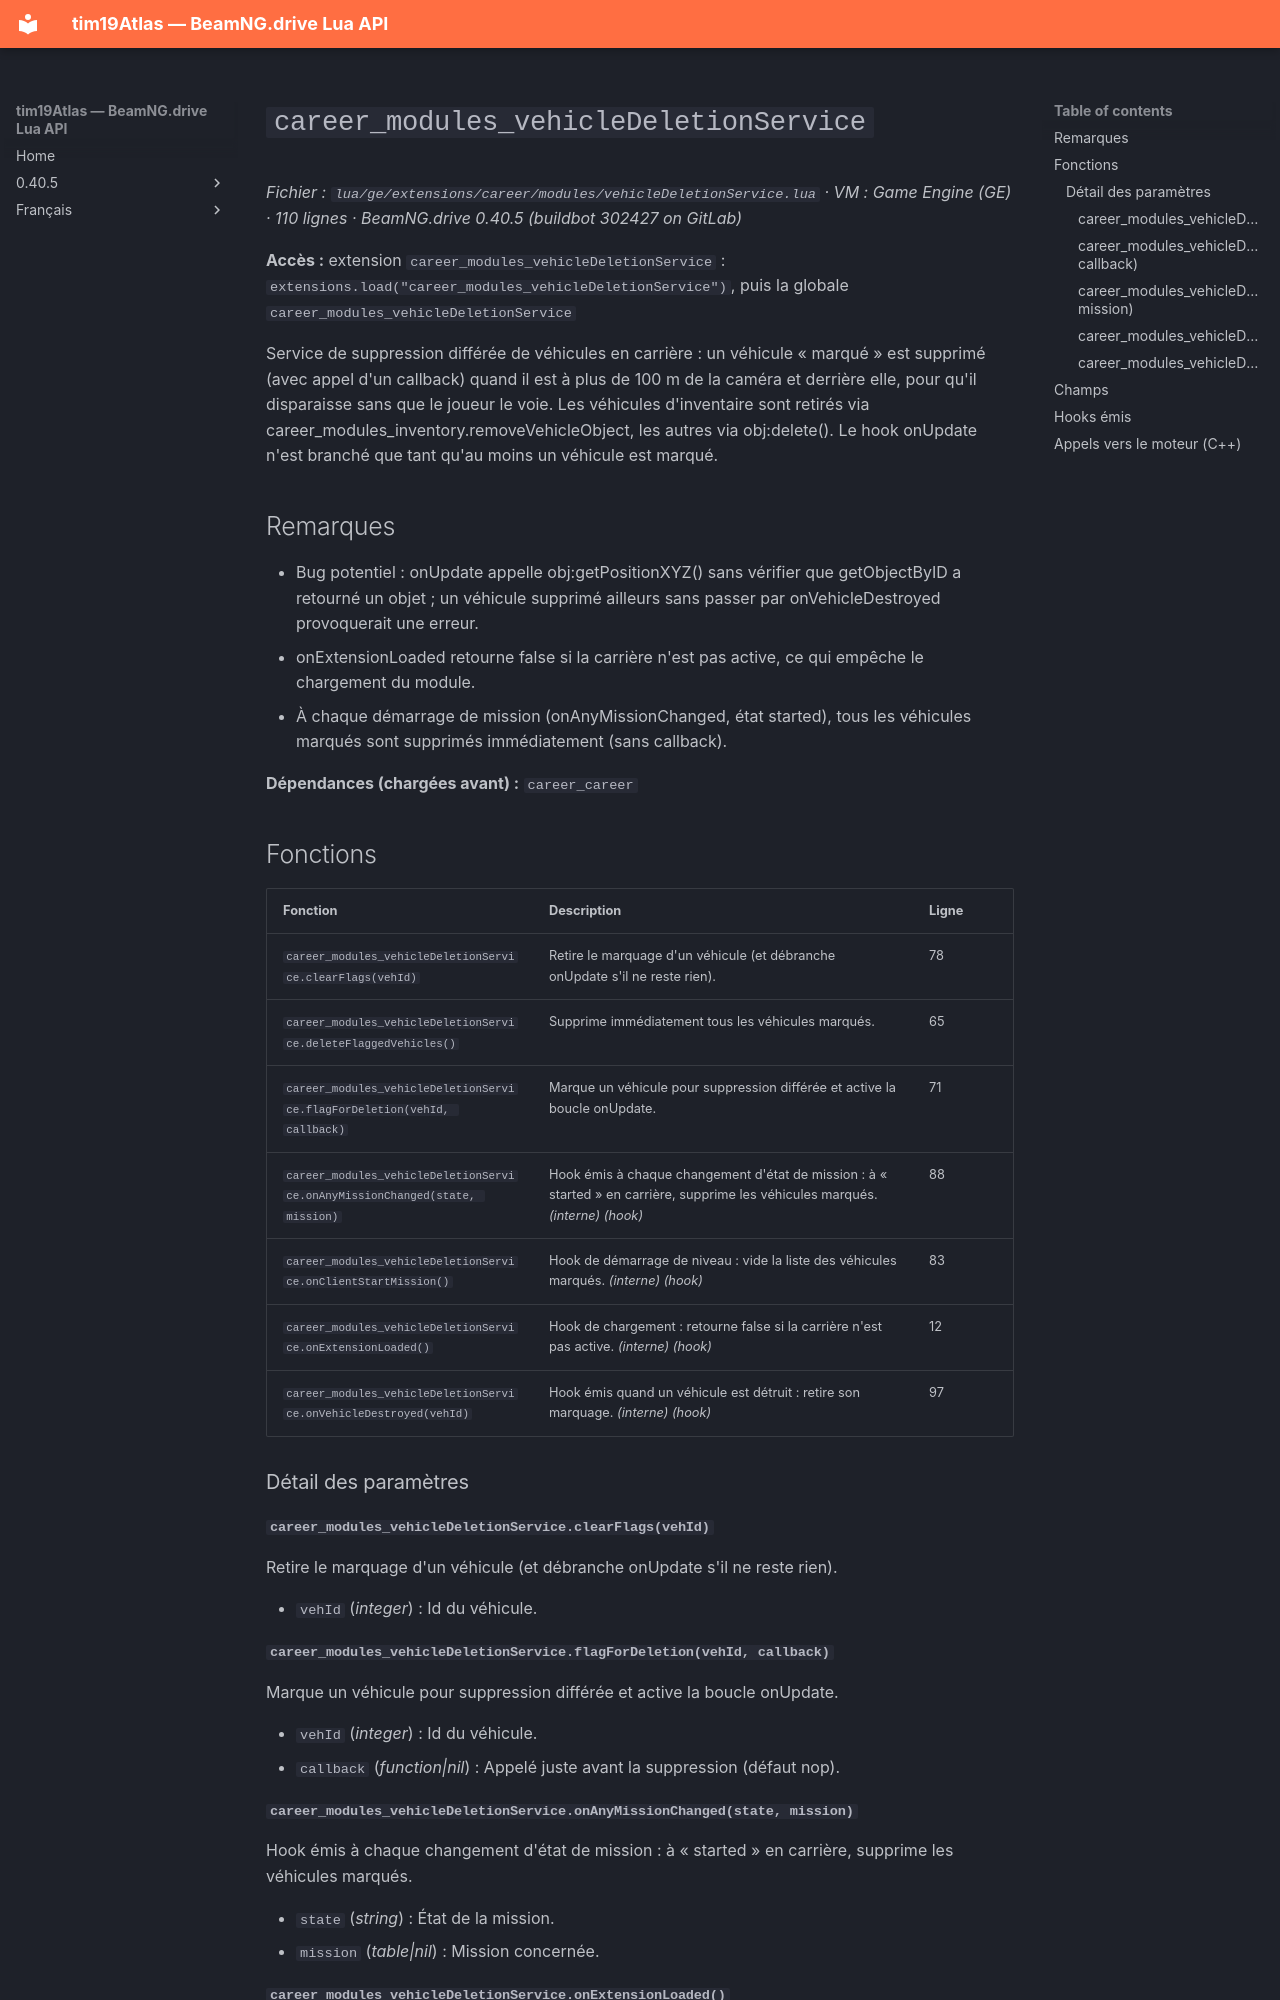

repository: Tim0219800/beamng-lua-atlas · page: fr/0.40.5/ge/extensions/career/modules/vehicleDeletionService.html · generator: mkdocs

# `career_modules_vehicleDeletionService`

*Fichier : `lua/ge/extensions/career/modules/vehicleDeletionService.lua` · VM : Game Engine (GE) · 110 lignes · BeamNG.drive 0.40.5 (buildbot 302427 on GitLab)*

**Accès :** extension `career_modules_vehicleDeletionService` : `extensions.load("career_modules_vehicleDeletionService")`, puis la globale `career_modules_vehicleDeletionService`

Service de suppression différée de véhicules en carrière : un véhicule « marqué » est supprimé (avec appel d'un callback) quand il est à plus de 100 m de la caméra et derrière elle, pour qu'il disparaisse sans que le joueur le voie. Les véhicules d'inventaire sont retirés via career_modules_inventory.removeVehicleObject, les autres via obj:delete(). Le hook onUpdate n'est branché que tant qu'au moins un véhicule est marqué.

## Remarques

- Bug potentiel : onUpdate appelle obj:getPositionXYZ() sans vérifier que getObjectByID a retourné un objet ; un véhicule supprimé ailleurs sans passer par onVehicleDestroyed provoquerait une erreur.
- onExtensionLoaded retourne false si la carrière n'est pas active, ce qui empêche le chargement du module.
- À chaque démarrage de mission (onAnyMissionChanged, état started), tous les véhicules marqués sont supprimés immédiatement (sans callback).

**Dépendances (chargées avant) :** `career_career`

## Fonctions

| Fonction | Description | Ligne |
|---|---|---|
| `career_modules_vehicleDeletionService.clearFlags(vehId)` | Retire le marquage d'un véhicule (et débranche onUpdate s'il ne reste rien). | 78 |
| `career_modules_vehicleDeletionService.deleteFlaggedVehicles()` | Supprime immédiatement tous les véhicules marqués. | 65 |
| `career_modules_vehicleDeletionService.flagForDeletion(vehId, callback)` | Marque un véhicule pour suppression différée et active la boucle onUpdate. | 71 |
| `career_modules_vehicleDeletionService.onAnyMissionChanged(state, mission)` | Hook émis à chaque changement d'état de mission : à « started » en carrière, supprime les véhicules marqués. *(interne)* *(hook)* | 88 |
| `career_modules_vehicleDeletionService.onClientStartMission()` | Hook de démarrage de niveau : vide la liste des véhicules marqués. *(interne)* *(hook)* | 83 |
| `career_modules_vehicleDeletionService.onExtensionLoaded()` | Hook de chargement : retourne false si la carrière n'est pas active. *(interne)* *(hook)* | 12 |
| `career_modules_vehicleDeletionService.onVehicleDestroyed(vehId)` | Hook émis quand un véhicule est détruit : retire son marquage. *(interne)* *(hook)* | 97 |

### Détail des paramètres

#### `career_modules_vehicleDeletionService.clearFlags(vehId)`

Retire le marquage d'un véhicule (et débranche onUpdate s'il ne reste rien).

- `vehId` (*integer*) : Id du véhicule.
